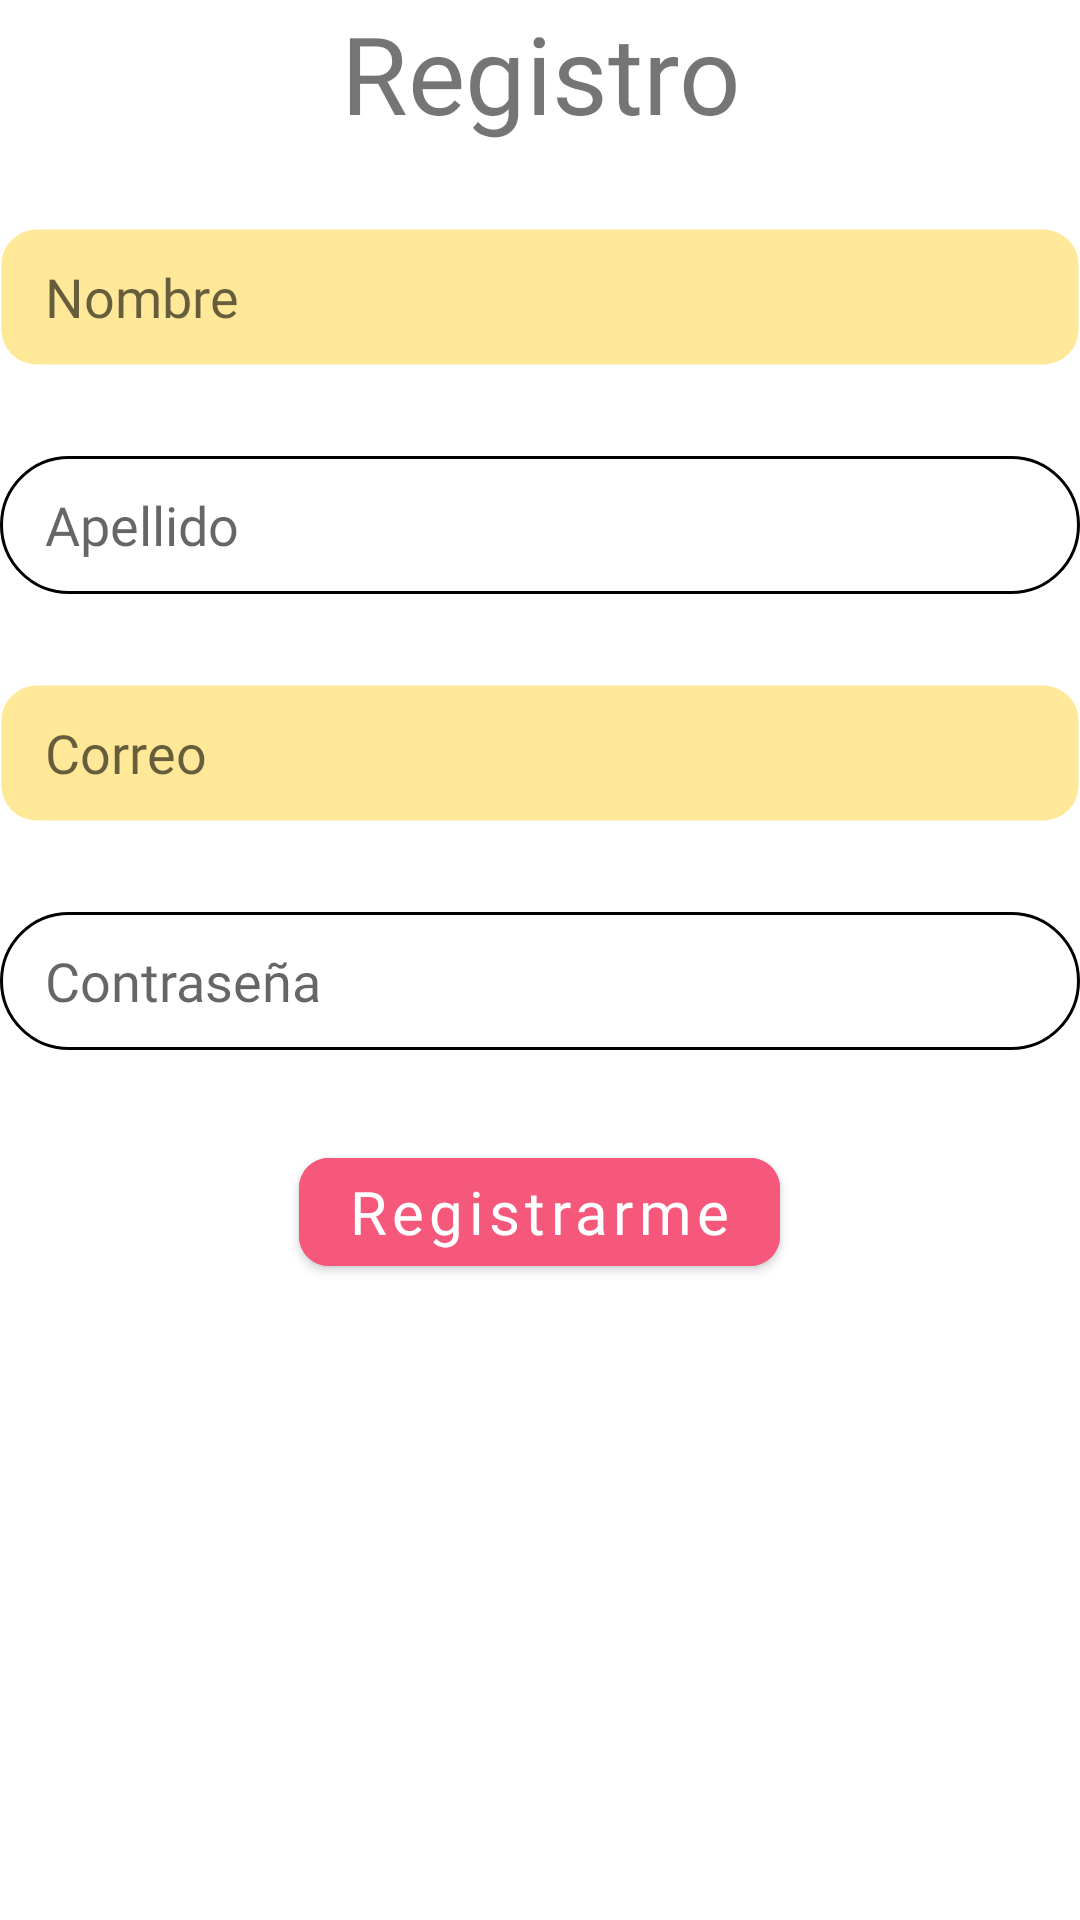

Produce the Android XML layout that renders to this screen, including the resource entries it uses.
<!-- AndroidManifest.xml: application theme Theme.ProyectoAppMovil -->
<!-- res/layout/activity_registro_user.xml -->
<?xml version="1.0" encoding="utf-8"?>
<LinearLayout xmlns:android="http://schemas.android.com/apk/res/android"
    xmlns:app="http://schemas.android.com/apk/res-auto"
    xmlns:tools="http://schemas.android.com/tools"
    android:layout_width="match_parent"
    android:layout_height="match_parent"
    android:orientation="vertical"
    android:layout_marginLeft="60dp"
    android:layout_marginRight="60dp"
    android:layout_marginTop="80dp"
    tools:context=".RegistroUser">

    <TextView
        android:layout_width="match_parent"
        android:layout_height="46dp"
        android:text="Registro"
        android:textAlignment="center"
        android:textSize="36sp"
        android:fontFamily="@font/fredoka"/>

    <EditText
        android:id="@+id/Re_edtNombre"
        android:fontFamily="@font/fredoka"
        android:layout_width="match_parent"
        android:layout_height="46dp"
        android:background="@drawable/sombra"
        android:paddingStart="15dp"
        android:hint="Nombre"
        android:layout_marginTop="30dp"

        />
    <EditText
        android:id="@+id/Re_edtApellido"
        android:fontFamily="@font/fredoka"
        android:layout_width="match_parent"
        android:layout_height="46dp"
        android:background="@drawable/btn_shape"
        android:hint="Apellido"
        android:paddingStart="15dp"
        android:layout_marginTop="30dp"

        />
    <EditText
        android:inputType="textEmailAddress"
        android:id="@+id/Re_edtCorreo"
        android:fontFamily="@font/fredoka"
        android:layout_width="match_parent"
        android:layout_height="46dp"
        android:hint="Correo"
        android:background="@drawable/sombra"
        android:paddingStart="15dp"
        android:layout_marginTop="30dp"

        />
    <EditText
        android:inputType="textPassword"
        android:id="@+id/Re_edtpassword"
        android:fontFamily="@font/fredoka"
        android:layout_width="match_parent"
        android:background="@drawable/btn_shape"
        android:layout_height="46dp"
        android:hint="Contraseña"
        android:paddingStart="15dp"
        android:layout_marginTop="30dp"

        />


    <Button
        android:id="@+id/Re_btnRegitro"
        android:layout_marginTop="30dp"
        android:layout_width="wrap_content"
        android:layout_height="wrap_content"
        android:layout_gravity="center"
        android:backgroundTint="#F5587B"
        android:backgroundTintMode="screen"
        android:fontFamily="@font/fredoka"
        android:text="Registrarme"
        android:textAllCaps="false"
        app:cornerRadius="30px"
        android:textSize="20sp"
        android:textColor="#FFFFFF" />
</LinearLayout>
<!-- resources referenced by this layout -->
<resources>
  <!-- drawable btn_shape (drawable) -->
  <?xml version="1.0" encoding="utf-8"?>
  <shape xmlns:android="http://schemas.android.com/apk/res/android" android:shape="rectangle">
      <solid android:color="#ffff"></solid>
      <corners android:radius="25dp"></corners>
      <stroke android:color="#000000" android:width="1dp"></stroke>
  </shape>
  <!-- drawable sombra (drawable) -->
  <?xml version="1.0" encoding="utf-8"?>
  <shape xmlns:android="http://schemas.android.com/apk/res/android"
      android:shape="rectangle">
      <solid android:color="#FFE898"></solid>
      <corners android:radius="35px"></corners>
      <stroke android:color="#0000" android:width="1dp"></stroke>
  </shape>
  <style name="Theme.ProyectoAppMovil" parent="Theme.MaterialComponents.DayNight.DarkActionBar">
          
          <item name="colorPrimary">@color/purple_500</item>
          <item name="colorPrimaryVariant">@color/actionBar</item>
          <item name="colorOnPrimary">@color/white</item>
          
          <item name="colorSecondary">@color/teal_200</item>
          <item name="colorSecondaryVariant">@color/teal_700</item>
          <item name="colorOnSecondary">@color/black</item>
          
          <item name="android:statusBarColor">?attr/colorPrimaryVariant</item>
          
          <item name="windowActionBar">false</item>
          <item name="windowNoTitle">true</item>
      </style>
  <color name="purple_500">#FF6200EE</color>
  <color name="actionBar">#F5587B</color>
  <color name="white">#FFFFFFFF</color>
  <color name="teal_200">#FF03DAC5</color>
  <color name="teal_700">#FF018786</color>
  <color name="black">#FF000000</color>
</resources>
